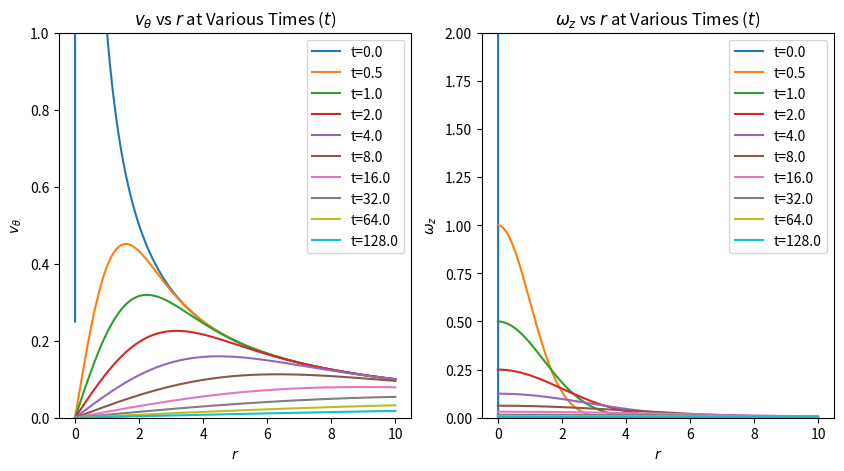

Here is the Python script that generated this plot:
# -*- coding: utf-8 -*-
"""
[redacted]
Fall 2021
[redacted]
Homework 1

Problem 1-6 of the `Viscous Fluid` textbook for Homework 1
"""

import numpy as np
import matplotlib.pyplot as plt

plt.close("all")


def velocity(r, t):
    C = nu = 1
    v_t = C/r*(1 - np.exp(-r**2/(4*nu*t)))
    return v_t


def vorticity(r, t):
    C = nu = 1
    w_z = C/(2*nu*t)*np.exp(-r**2/(4*nu*t))
    return w_z


fig, (ax1, ax2) = plt.subplots(1, 2, figsize=(10, 5))

r = np.linspace(0.000001, 10, 1000)
t = [0.000001, 0.5, 1., 2., 4., 8., 16., 32., 64., 128.]

for _t in t:
    ax1.plot(r, velocity(r, _t), label=f"t={_t:.1f}")
    ax2.plot(r, vorticity(r, _t), label=f"t={_t:.1f}")

ax1.set_xlabel(r"$r$")
ax1.set_ylabel(r"$v_\theta$")
ax1.set_title(r"$v_\theta$ vs $r$ at Various Times ($t$)")
ax1.set_ylim(0, 1)
ax1.legend()

ax2.set_xlabel("$r$")
ax2.set_ylabel(r"$\omega_z$")
ax2.set_title(r"$\omega_z$ vs $r$ at Various Times ($t$)")
ax2.set_ylim(0, 2)
ax2.legend()

fig.show()
fig.savefig("ME440_HW1_1_6.png", dpi=300)
